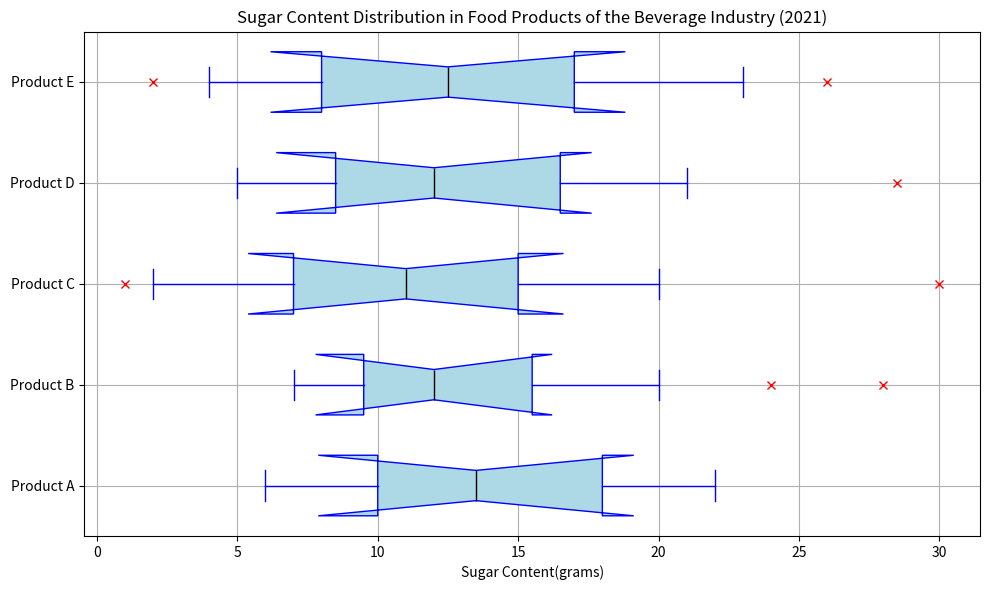

Recreate this plot in Python. (Note: this script raises an exception after producing the figure.)
import matplotlib.pyplot as plt

# Define data
categories = ['Product A', 'Product B', 'Product C', 'Product D', 'Product E']
numerical_values = [[6,10,13.5,18,22], [7,9.5,12,15.5,20], [2,7,11,15,20], [5,8.5,12,16.5,21], [4,8,12.5,17,23]]
outliers = [[], [24,28], [1, 30], [28.5], [2,26]] 

# Create figure
fig = plt.figure(figsize=(10,6))
ax = fig.add_subplot(111)

# Create boxplot
bp = ax.boxplot(numerical_values, vert=False, widths=0.6, patch_artist=True, notch=True, 
                boxprops=dict(facecolor='lightblue', color='blue'),
                capprops=dict(color='blue'),
                whiskerprops=dict(color='blue'),
                flierprops=dict(color='red', markeredgecolor='red'),
                medianprops=dict(color='black'),
                whis=1.5)

# Plot outliers
for i, outlier in enumerate(outliers):
    if outlier:
        ax.plot(outlier, [i + 1] * len(outlier), "rx")

# Drawing techniques
ax.grid(True)
ax.set_yticklabels(categories, rotation=0, wrap=True)
ax.set_title('Sugar Content Distribution in Food Products of the Beverage Industry (2021)')
ax.set_xlabel('Sugar Content(grams)')

# Save figure
plt.tight_layout()
plt.savefig('/cpfs01/user/yehancheng/workspace/datasets/SimChartV2/demo/box/png/142_202312270030.png')

# Clear figure
plt.close(fig)
